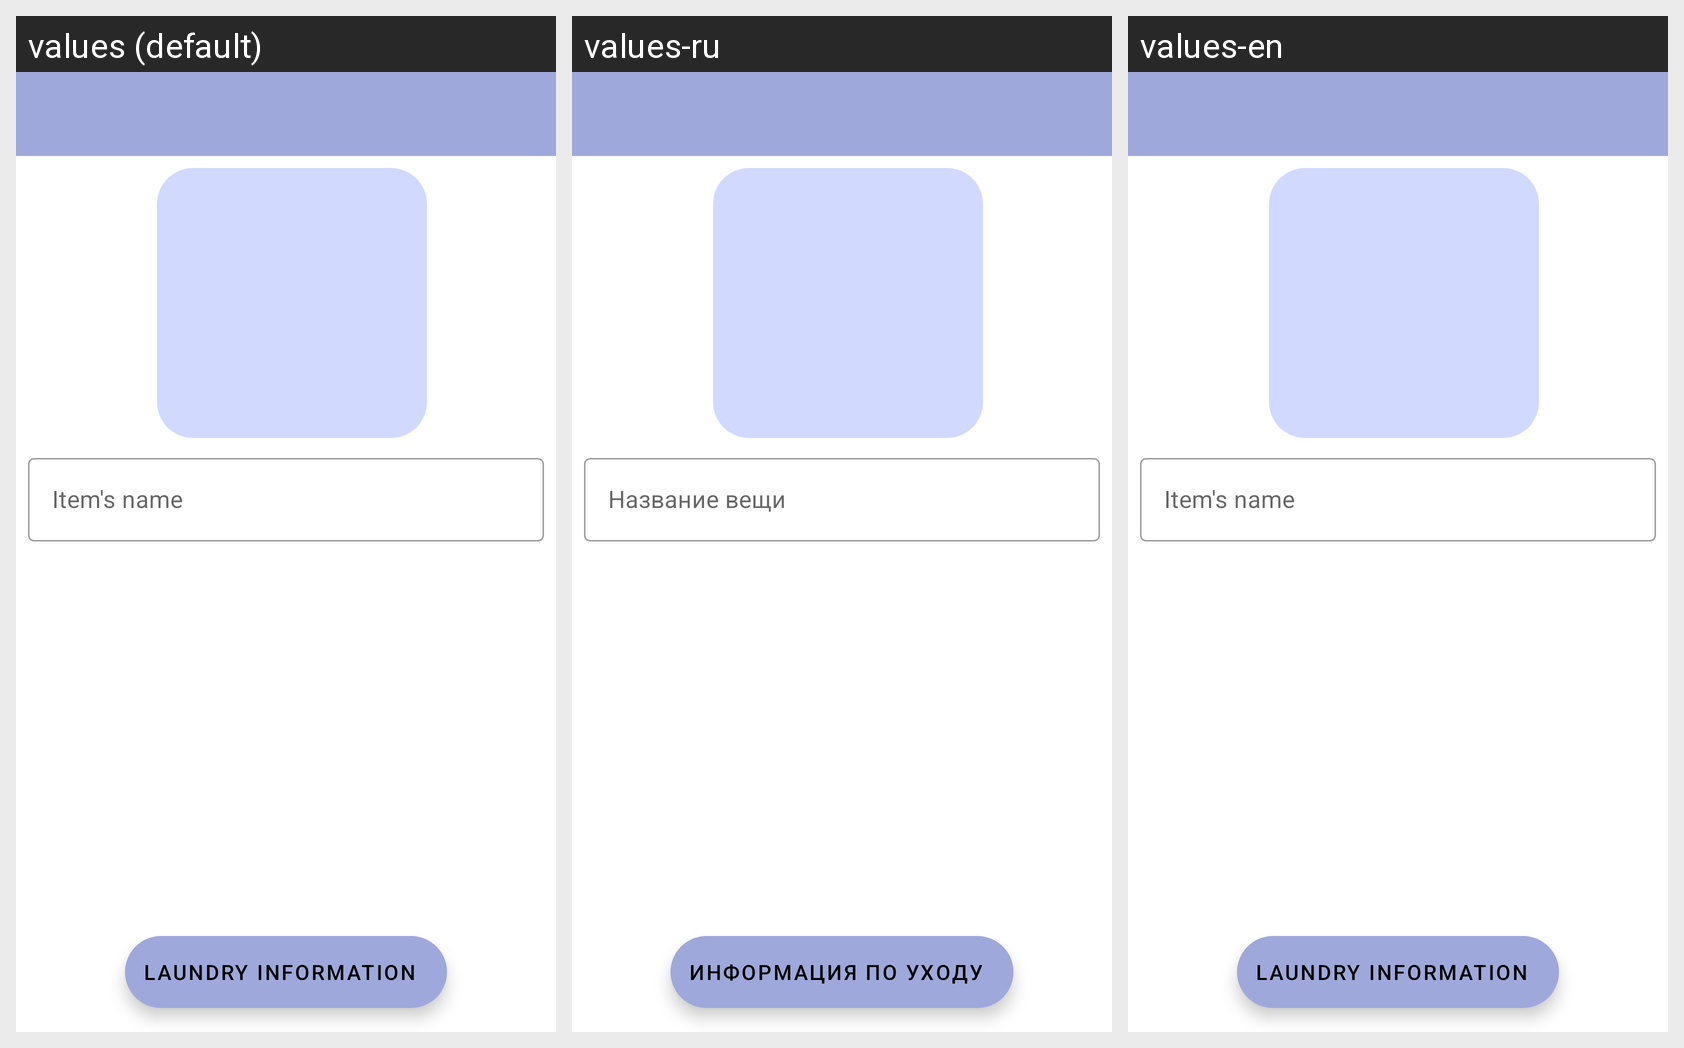

Locale-by-locale string values for the Android screen shown in this grid:
Android screen res/layout/fragment_add_new_card.xml rendered under 3 locales, left to right: values (default), values-ru, values-en. Device: Nexus 5 (rendered at 1080×1920; each locale shown at half size, 540×960, under a caption strip naming it); theme Theme.DontRuinYourLaundry.
Strings drawn on this screen, with the default value and each locale's value (text and hints the layout hard-codes, and strings that could not be matched under every locale, appear in the picture but are not listed):

name_of_cloth
  values: Item's name
  values-ru: Название вещи
  values-en: Item's name

add_laundry_info
  values: Laundry information
  values-ru: Информация по уходу
  values-en: Laundry information  [not translated; the default value is used]
